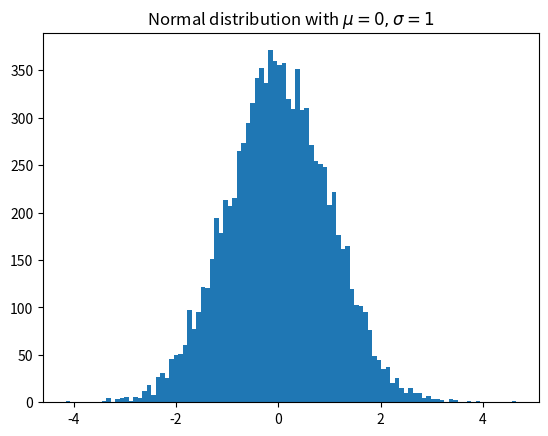

Python code for this plot: (Note: this script raises an exception after producing the figure.)
# Let's try to generate a histogram of some data using the Artist layer:

import matplotlib.pyplot as plt
import numpy as np

# create 10000 random numbers using numpy
x = np.random.randn(10000)

plt.hist(x, 100)
plt.title('Normal distribution with $\mu=0, \sigma=1$')
plt.savefig('./8. Data Visualization with Python/Module 1/matplotlib_histogram.png')
plt.show()
